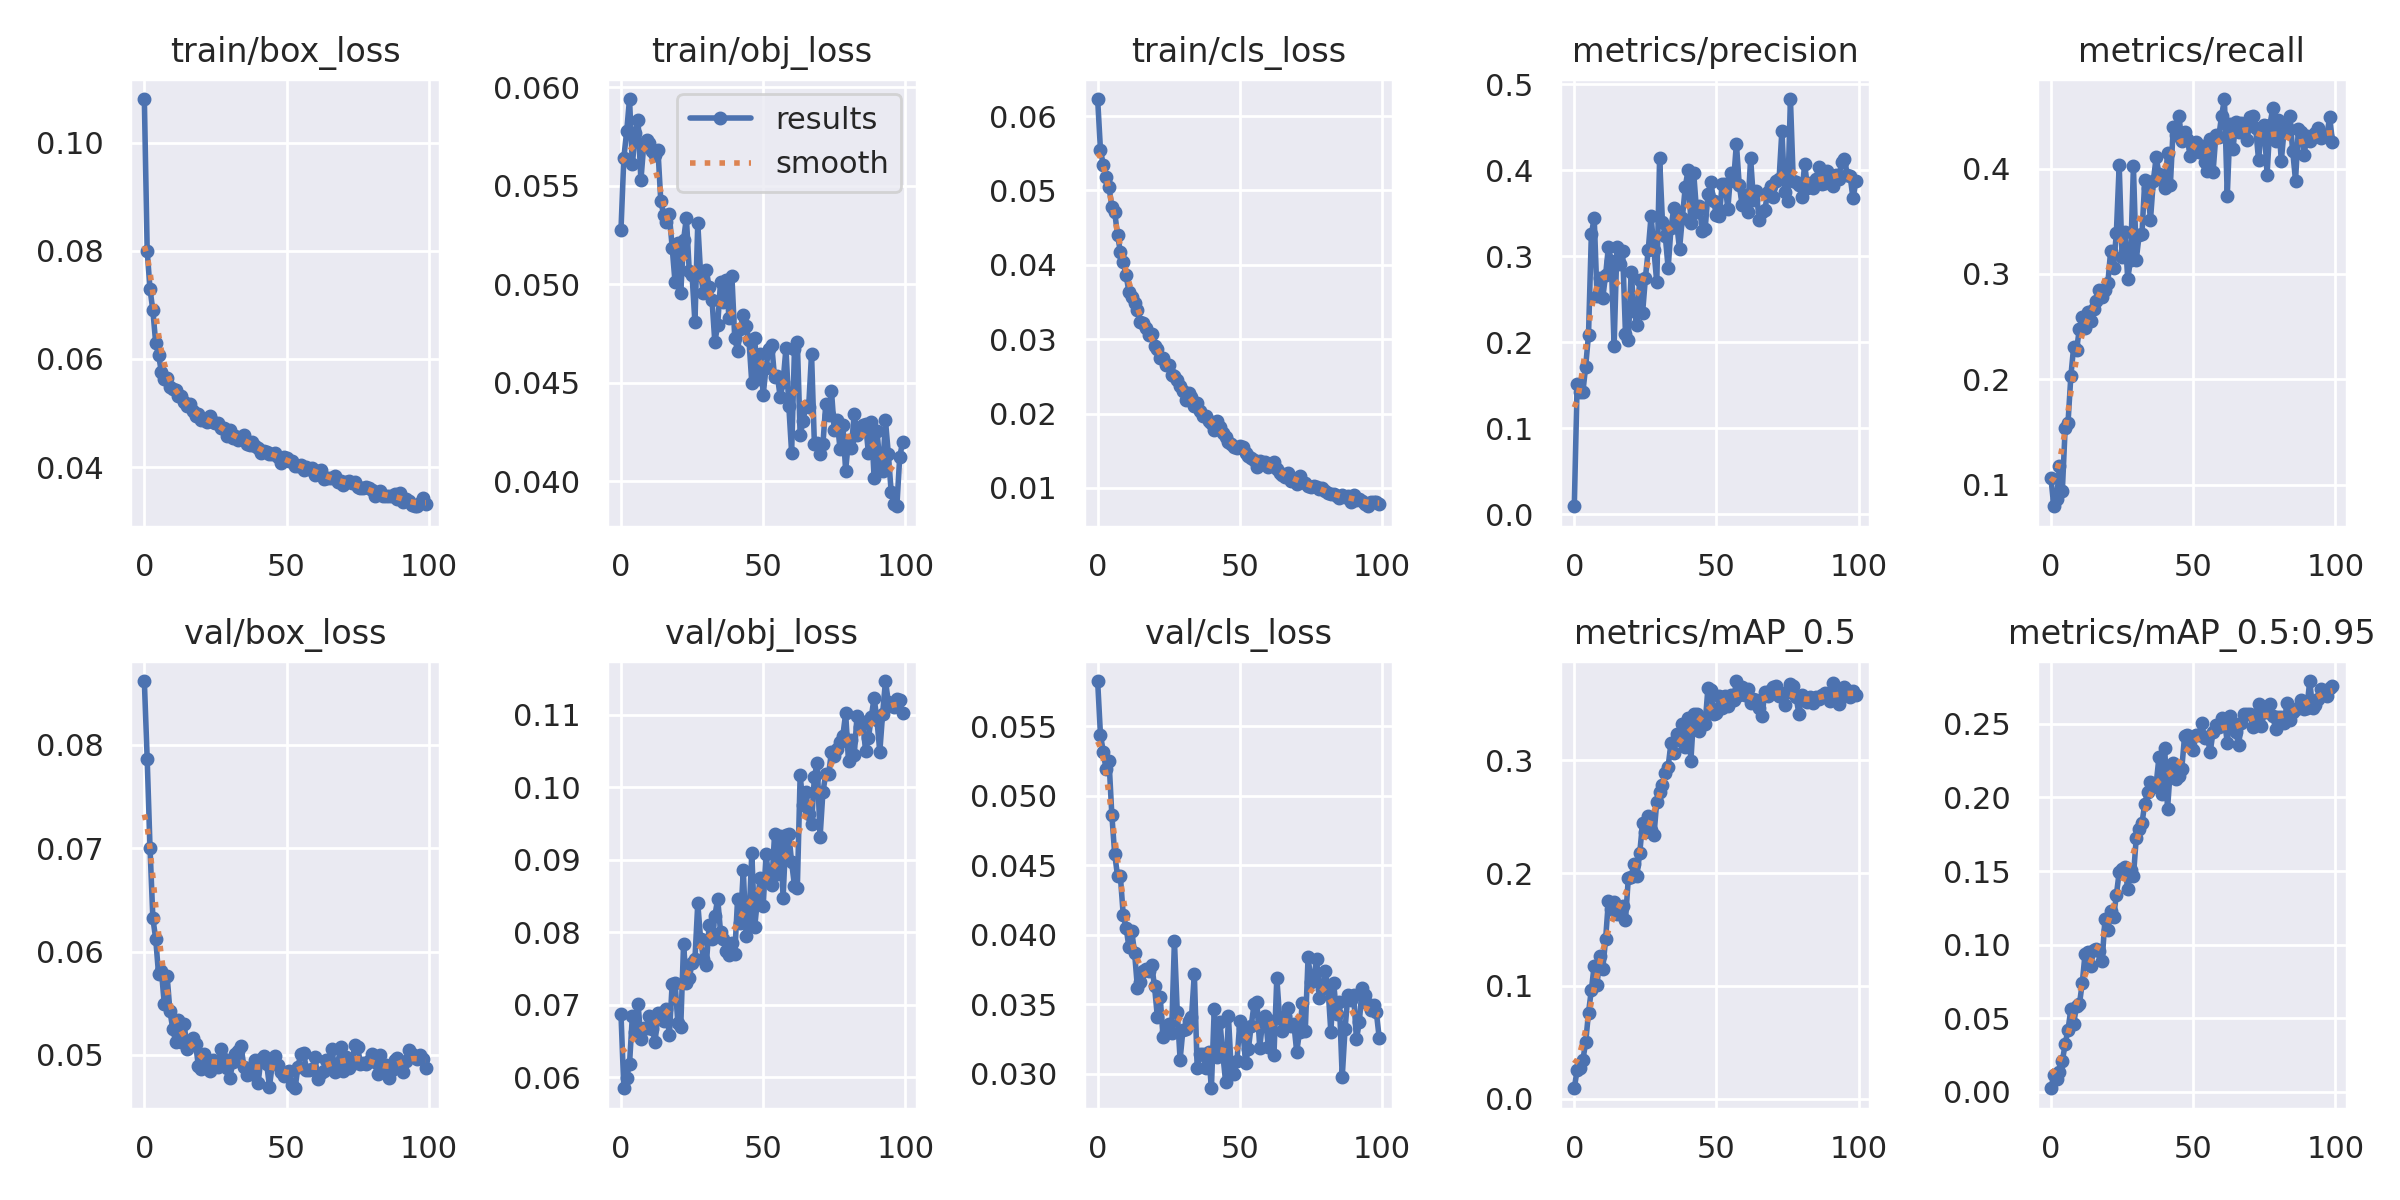

The file beside this chart, header and first rows:
epoch, train/box_loss, train/obj_loss, train/cls_loss, metrics/precision, metrics/recall, metrics/mAP_0.5, metrics/mAP_0.5:0.95, val/box_loss, val/obj_loss, val/cls_loss, x/lr0, x/lr1, x/lr2
0, 0.1081, 0.05277, 0.06229, 0.009085, 0.1061, 0.009258, 0.002366, 0.08619, 0.06869, 0.05824, 0.07043, 0.003285, 0.003285
1, 0.08002, 0.05642, 0.05539, 0.1516, 0.07948, 0.02554, 0.01123, 0.07864, 0.05851, 0.05434, 0.04037, 0.006553, 0.006553
2, 0.07289, 0.05776, 0.0534, 0.1417, 0.08676, 0.02699, 0.008707, 0.07003, 0.05997, 0.05315, 0.01024, 0.009755, 0.009755
3, 0.06899, 0.0594, 0.0518, 0.1415, 0.1174, 0.03399, 0.01371, 0.06322, 0.06187, 0.05188, 0.009703, 0.009703, 0.009703
4, 0.06291, 0.05608, 0.05047, 0.1715, 0.09374, 0.04987, 0.0207, 0.06124, 0.0685, 0.0525, 0.009703, 0.009703, 0.009703
5, 0.06079, 0.05768, 0.04772, 0.2086, 0.1539, 0.07629, 0.03246, 0.0578, 0.06624, 0.04858, 0.009604, 0.009604, 0.009604
6, 0.05754, 0.05834, 0.04708, 0.3252, 0.1585, 0.09645, 0.0421, 0.05816, 0.07017, 0.04579, 0.009505, 0.009505, 0.009505
7, 0.05622, 0.05527, 0.04399, 0.3445, 0.2029, 0.118, 0.05609, 0.05497, 0.06524, 0.04422, 0.009406, 0.009406, 0.009406
8, 0.05656, 0.05708, 0.04173, 0.2532, 0.2311, 0.1011, 0.04637, 0.05765, 0.06675, 0.04419, 0.009307, 0.009307, 0.009307
9, 0.0548, 0.05735, 0.04034, 0.2745, 0.2276, 0.1263, 0.05841, 0.05425, 0.06686, 0.04142, 0.009208, 0.009208, 0.009208
10, 0.05452, 0.05717, 0.03865, 0.2512, 0.248, 0.1147, 0.05937, 0.05252, 0.06844, 0.04051, 0.009109, 0.009109, 0.009109
11, 0.05421, 0.05676, 0.03633, 0.2778, 0.2587, 0.1411, 0.07366, 0.0513, 0.0667, 0.03912, 0.00901, 0.00901, 0.00901
12, 0.05312, 0.05654, 0.0357, 0.3108, 0.2486, 0.1756, 0.09384, 0.05339, 0.06495, 0.04025, 0.008911, 0.008911, 0.008911
13, 0.05312, 0.05682, 0.03481, 0.2943, 0.2641, 0.1679, 0.09511, 0.05124, 0.06882, 0.03868, 0.008812, 0.008812, 0.008812
14, 0.05202, 0.0542, 0.03392, 0.1955, 0.2553, 0.1741, 0.0854, 0.05304, 0.06892, 0.03616, 0.008713, 0.008713, 0.008713
15, 0.05135, 0.05353, 0.03235, 0.3111, 0.2672, 0.1634, 0.09631, 0.05057, 0.06775, 0.03659, 0.008614, 0.008614, 0.008614
16, 0.05172, 0.05318, 0.03216, 0.2902, 0.2746, 0.1658, 0.09677, 0.05112, 0.06949, 0.03739, 0.008515, 0.008515, 0.008515
17, 0.05032, 0.05355, 0.03144, 0.3057, 0.2848, 0.1708, 0.09594, 0.05162, 0.0658, 0.03753, 0.008416, 0.008416, 0.008416
18, 0.0494, 0.05185, 0.03058, 0.2093, 0.2777, 0.1582, 0.08856, 0.0511, 0.07295, 0.03737, 0.008317, 0.008317, 0.008317
19, 0.04989, 0.05011, 0.03065, 0.2029, 0.2852, 0.1957, 0.1174, 0.04895, 0.07306, 0.03784, 0.008218, 0.008218, 0.008218
20, 0.0487, 0.05207, 0.02907, 0.2814, 0.291, 0.1968, 0.1097, 0.04866, 0.06751, 0.03628, 0.008119, 0.008119, 0.008119
21, 0.04876, 0.04953, 0.02869, 0.2364, 0.322, 0.2082, 0.1227, 0.05014, 0.06692, 0.0341, 0.00802, 0.00802, 0.00802
22, 0.04829, 0.05224, 0.02746, 0.2202, 0.306, 0.1973, 0.1185, 0.04931, 0.07835, 0.03549, 0.007921, 0.007921, 0.007921
23, 0.04948, 0.05338, 0.02746, 0.2726, 0.3386, 0.2177, 0.1336, 0.04843, 0.07301, 0.03266, 0.007822, 0.007822, 0.007822
24, 0.04837, 0.05065, 0.02655, 0.2333, 0.4034, 0.2441, 0.1492, 0.04948, 0.07373, 0.03304, 0.007723, 0.007723, 0.007723
25, 0.04815, 0.05044, 0.02654, 0.2743, 0.3161, 0.2365, 0.1512, 0.0493, 0.07576, 0.0336, 0.007624, 0.007624, 0.007624
26, 0.04809, 0.04806, 0.02522, 0.3073, 0.3402, 0.2507, 0.153, 0.04888, 0.07629, 0.03294, 0.007525, 0.007525, 0.007525
27, 0.04717, 0.0531, 0.02507, 0.3467, 0.2954, 0.2381, 0.1376, 0.05057, 0.08401, 0.03956, 0.007426, 0.007426, 0.007426
28, 0.04718, 0.05049, 0.02457, 0.3069, 0.3134, 0.2336, 0.1509, 0.04957, 0.07905, 0.03444, 0.007327, 0.007327, 0.007327
29, 0.04572, 0.04955, 0.02366, 0.2694, 0.402, 0.263, 0.1464, 0.04871, 0.07629, 0.03103, 0.007228, 0.007228, 0.007228
30, 0.0468, 0.05071, 0.02303, 0.4135, 0.3134, 0.272, 0.1725, 0.04773, 0.07554, 0.03318, 0.007129, 0.007129, 0.007129
31, 0.04546, 0.04984, 0.02189, 0.3398, 0.3366, 0.2778, 0.1783, 0.04933, 0.08107, 0.03323, 0.00703, 0.00703, 0.00703
32, 0.04569, 0.04921, 0.02273, 0.3232, 0.3376, 0.2888, 0.1825, 0.0501, 0.0791, 0.03379, 0.006931, 0.006931, 0.006931
33, 0.04503, 0.04705, 0.02228, 0.2861, 0.3893, 0.2944, 0.1958, 0.05042, 0.08225, 0.03406, 0.006832, 0.006832, 0.006832
34, 0.04554, 0.04793, 0.02098, 0.3325, 0.3815, 0.3154, 0.2036, 0.05088, 0.08466, 0.0372, 0.006733, 0.006733, 0.006733
35, 0.04586, 0.0501, 0.02145, 0.3563, 0.3514, 0.3065, 0.2103, 0.04885, 0.08009, 0.0304, 0.006634, 0.006634, 0.006634
36, 0.04421, 0.0491, 0.02038, 0.3378, 0.3884, 0.3236, 0.207, 0.04804, 0.07905, 0.03141, 0.006535, 0.006535, 0.006535
37, 0.04413, 0.05024, 0.0197, 0.3082, 0.4106, 0.3181, 0.2091, 0.04812, 0.07742, 0.0314, 0.006436, 0.006436, 0.006436
38, 0.04473, 0.04826, 0.01973, 0.3444, 0.3948, 0.332, 0.2278, 0.04881, 0.07684, 0.03043, 0.006337, 0.006337, 0.006337
39, 0.0439, 0.05041, 0.01896, 0.3798, 0.3894, 0.3117, 0.2025, 0.04954, 0.07852, 0.03158, 0.006238, 0.006238, 0.006238
40, 0.04356, 0.04725, 0.01873, 0.4001, 0.3812, 0.3376, 0.2334, 0.04726, 0.07697, 0.02897, 0.006139, 0.006139, 0.006139
41, 0.0427, 0.04661, 0.01785, 0.3389, 0.4143, 0.2996, 0.192, 0.04964, 0.08464, 0.03467, 0.00604, 0.00604, 0.00604
42, 0.04292, 0.04774, 0.01906, 0.3961, 0.3848, 0.3414, 0.22, 0.04986, 0.08133, 0.03119, 0.005941, 0.005941, 0.005941
43, 0.04276, 0.04845, 0.01824, 0.3516, 0.4396, 0.3412, 0.2235, 0.04917, 0.08855, 0.03374, 0.005842, 0.005842, 0.005842
44, 0.04249, 0.04786, 0.01732, 0.3585, 0.4323, 0.3263, 0.2125, 0.04694, 0.07955, 0.03145, 0.005743, 0.005743, 0.005743
45, 0.04237, 0.04716, 0.01679, 0.329, 0.4501, 0.3371, 0.2143, 0.04916, 0.08187, 0.02941, 0.005644, 0.005644, 0.005644
46, 0.04256, 0.04497, 0.01611, 0.3311, 0.4261, 0.3322, 0.2195, 0.0499, 0.09095, 0.03413, 0.005545, 0.005545, 0.005545
47, 0.04195, 0.04726, 0.01591, 0.3718, 0.4344, 0.3643, 0.242, 0.04902, 0.08072, 0.03013, 0.005446, 0.005446, 0.005446
48, 0.04084, 0.04517, 0.01545, 0.3864, 0.4282, 0.3622, 0.2427, 0.04834, 0.08458, 0.02999, 0.005347, 0.005347, 0.005347
49, 0.04186, 0.04646, 0.01533, 0.3638, 0.4115, 0.3411, 0.235, 0.04797, 0.08754, 0.03095, 0.005248, 0.005248, 0.005248
50, 0.04178, 0.04438, 0.01561, 0.3474, 0.4193, 0.3418, 0.232, 0.04834, 0.08367, 0.03377, 0.005149, 0.005149, 0.005149
51, 0.0411, 0.04576, 0.01546, 0.3468, 0.4252, 0.3574, 0.2424, 0.04845, 0.09081, 0.03331, 0.00505, 0.00505, 0.00505
52, 0.04108, 0.04672, 0.01475, 0.3834, 0.416, 0.3467, 0.2422, 0.04713, 0.08741, 0.03079, 0.004951, 0.004951, 0.004951
53, 0.04025, 0.04689, 0.01434, 0.3835, 0.421, 0.357, 0.2504, 0.04678, 0.08657, 0.03179, 0.004852, 0.004852, 0.004852
54, 0.0403, 0.04526, 0.01409, 0.3552, 0.4066, 0.3481, 0.2407, 0.04884, 0.09353, 0.03345, 0.004753, 0.004753, 0.004753
55, 0.04042, 0.04533, 0.01375, 0.3963, 0.3976, 0.3582, 0.2411, 0.05012, 0.08806, 0.03501, 0.004654, 0.004654, 0.004654
56, 0.03941, 0.04425, 0.01282, 0.3868, 0.4285, 0.3536, 0.2309, 0.05018, 0.09336, 0.03518, 0.004555, 0.004555, 0.004555
57, 0.0401, 0.04505, 0.01364, 0.4308, 0.3968, 0.3703, 0.2445, 0.04857, 0.08479, 0.03188, 0.004456, 0.004456, 0.004456
58, 0.03964, 0.04673, 0.01334, 0.3827, 0.4318, 0.3577, 0.2496, 0.04859, 0.0935, 0.03376, 0.004357, 0.004357, 0.004357
59, 0.03988, 0.04383, 0.01347, 0.3598, 0.4302, 0.3646, 0.2475, 0.04865, 0.09356, 0.03414, 0.004258, 0.004258, 0.004258
... 40 more rows
